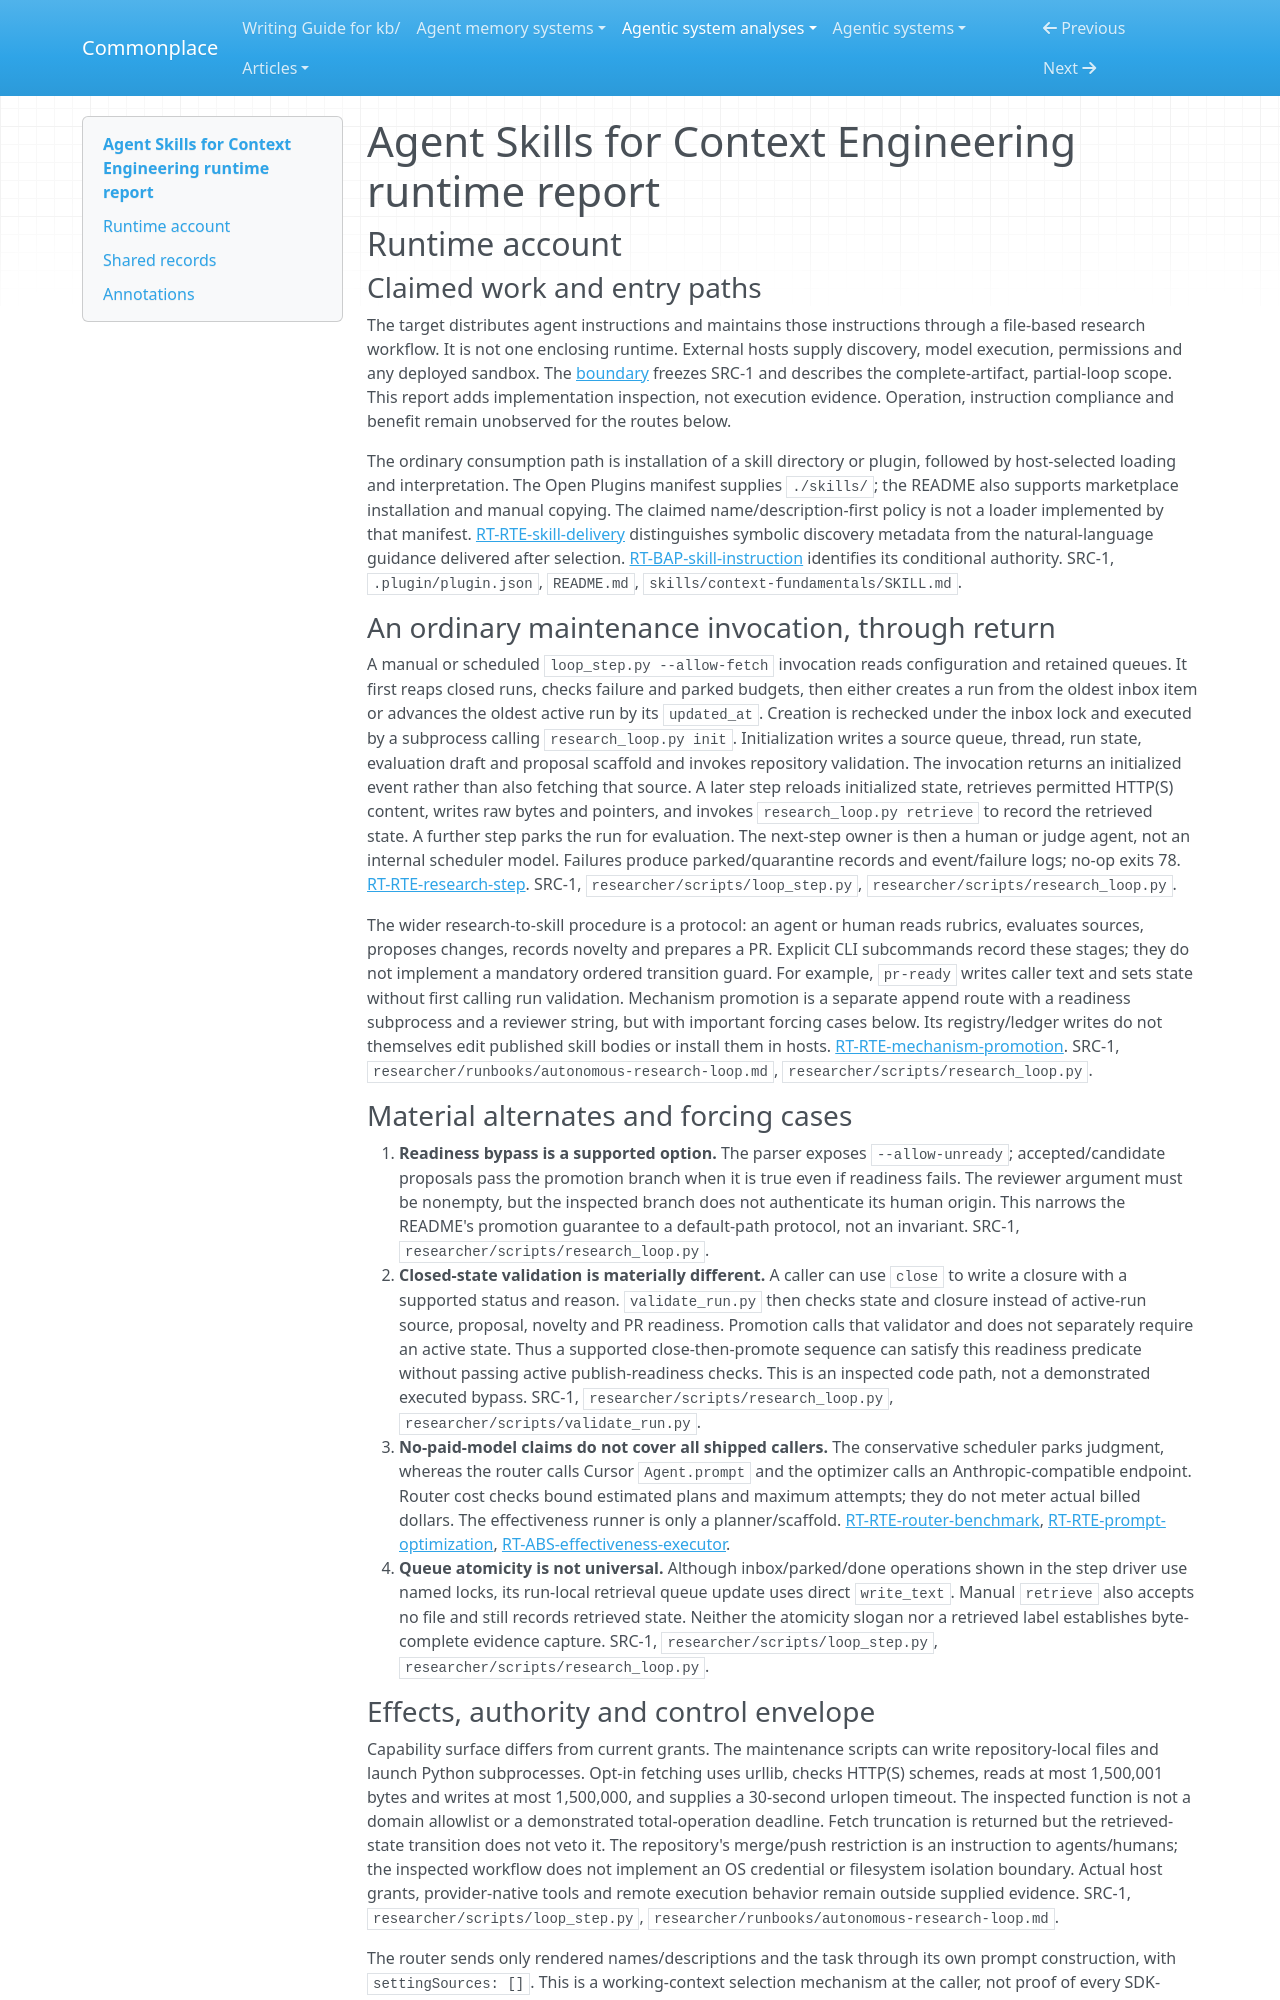

repository: zby/commonplace · page: agentic-system-analyses/retained/muratcankoylan--agent-skills-for-context-engineering/runtime/index.html · generator: mkdocs

---
type: agentic-system-analyses/types/agentic-system-runtime-report.md
description: "Source-grounded runtime baseline of Agent Skills for Context Engineering: skill delivery, research admission, router evaluation and selected persistent-context examples."
run-id: AAS-2026-10-19-agent-skills-for-context-engineering-7e663338370b-01
reviewed-boundary: "9ff0c99108b36d3b886defd825d8ac1f47dba374"
---

# Agent Skills for Context Engineering runtime report

## Runtime account

### Claimed work and entry paths

The target distributes agent instructions and maintains those instructions through a file-based research workflow. It is not one enclosing runtime. External hosts supply discovery, model execution, permissions and any deployed sandbox. The [boundary](boundary.md) freezes SRC-1 and describes the complete-artifact, partial-loop scope. This report adds implementation inspection, not execution evidence. Operation, instruction compliance and benefit remain unobserved for the routes below.

The ordinary consumption path is installation of a skill directory or plugin, followed by host-selected loading and interpretation. The Open Plugins manifest supplies `./skills/`; the README also supports marketplace installation and manual copying. The claimed name/description-first policy is not a loader implemented by that manifest. [RT-RTE-skill-delivery](#rt-rte-skill-delivery) distinguishes symbolic discovery metadata from the natural-language guidance delivered after selection. [RT-BAP-skill-instruction](#rt-bap-skill-instruction) identifies its conditional authority. SRC-1, `.plugin/plugin.json`, `README.md`, `skills/context-fundamentals/SKILL.md`.

### An ordinary maintenance invocation, through return

A manual or scheduled `loop_step.py --allow-fetch` invocation reads configuration and retained queues. It first reaps closed runs, checks failure and parked budgets, then either creates a run from the oldest inbox item or advances the oldest active run by its `updated_at`. Creation is rechecked under the inbox lock and executed by a subprocess calling `research_loop.py init`. Initialization writes a source queue, thread, run state, evaluation draft and proposal scaffold and invokes repository validation. The invocation returns an initialized event rather than also fetching that source. A later step reloads initialized state, retrieves permitted HTTP(S) content, writes raw bytes and pointers, and invokes `research_loop.py retrieve` to record the retrieved state. A further step parks the run for evaluation. The next-step owner is then a human or judge agent, not an internal scheduler model. Failures produce parked/quarantine records and event/failure logs; no-op exits 78. [RT-RTE-research-step](#rt-rte-research-step). SRC-1, `researcher/scripts/loop_step.py`, `researcher/scripts/research_loop.py`.

The wider research-to-skill procedure is a protocol: an agent or human reads rubrics, evaluates sources, proposes changes, records novelty and prepares a PR. Explicit CLI subcommands record these stages; they do not implement a mandatory ordered transition guard. For example, `pr-ready` writes caller text and sets state without first calling run validation. Mechanism promotion is a separate append route with a readiness subprocess and a reviewer string, but with important forcing cases below. Its registry/ledger writes do not themselves edit published skill bodies or install them in hosts. [RT-RTE-mechanism-promotion](#rt-rte-mechanism-promotion). SRC-1, `researcher/runbooks/autonomous-research-loop.md`, `researcher/scripts/research_loop.py`.

### Material alternates and forcing cases

1. **Readiness bypass is a supported option.** The parser exposes `--allow-unready`; accepted/candidate proposals pass the promotion branch when it is true even if readiness fails. The reviewer argument must be nonempty, but the inspected branch does not authenticate its human origin. This narrows the README's promotion guarantee to a default-path protocol, not an invariant. SRC-1, `researcher/scripts/research_loop.py`.
2. **Closed-state validation is materially different.** A caller can use `close` to write a closure with a supported status and reason. `validate_run.py` then checks state and closure instead of active-run source, proposal, novelty and PR readiness. Promotion calls that validator and does not separately require an active state. Thus a supported close-then-promote sequence can satisfy this readiness predicate without passing active publish-readiness checks. This is an inspected code path, not a demonstrated executed bypass. SRC-1, `researcher/scripts/research_loop.py`, `researcher/scripts/validate_run.py`.
3. **No-paid-model claims do not cover all shipped callers.** The conservative scheduler parks judgment, whereas the router calls Cursor `Agent.prompt` and the optimizer calls an Anthropic-compatible endpoint. Router cost checks bound estimated plans and maximum attempts; they do not meter actual billed dollars. The effectiveness runner is only a planner/scaffold. [RT-RTE-router-benchmark](#rt-rte-router-benchmark), [RT-RTE-prompt-optimization](#rt-rte-prompt-optimization), [RT-ABS-effectiveness-executor](#rt-abs-effectiveness-executor).
4. **Queue atomicity is not universal.** Although inbox/parked/done operations shown in the step driver use named locks, its run-local retrieval queue update uses direct `write_text`. Manual `retrieve` also accepts no file and still records retrieved state. Neither the atomicity slogan nor a retrieved label establishes byte-complete evidence capture. SRC-1, `researcher/scripts/loop_step.py`, `researcher/scripts/research_loop.py`.
